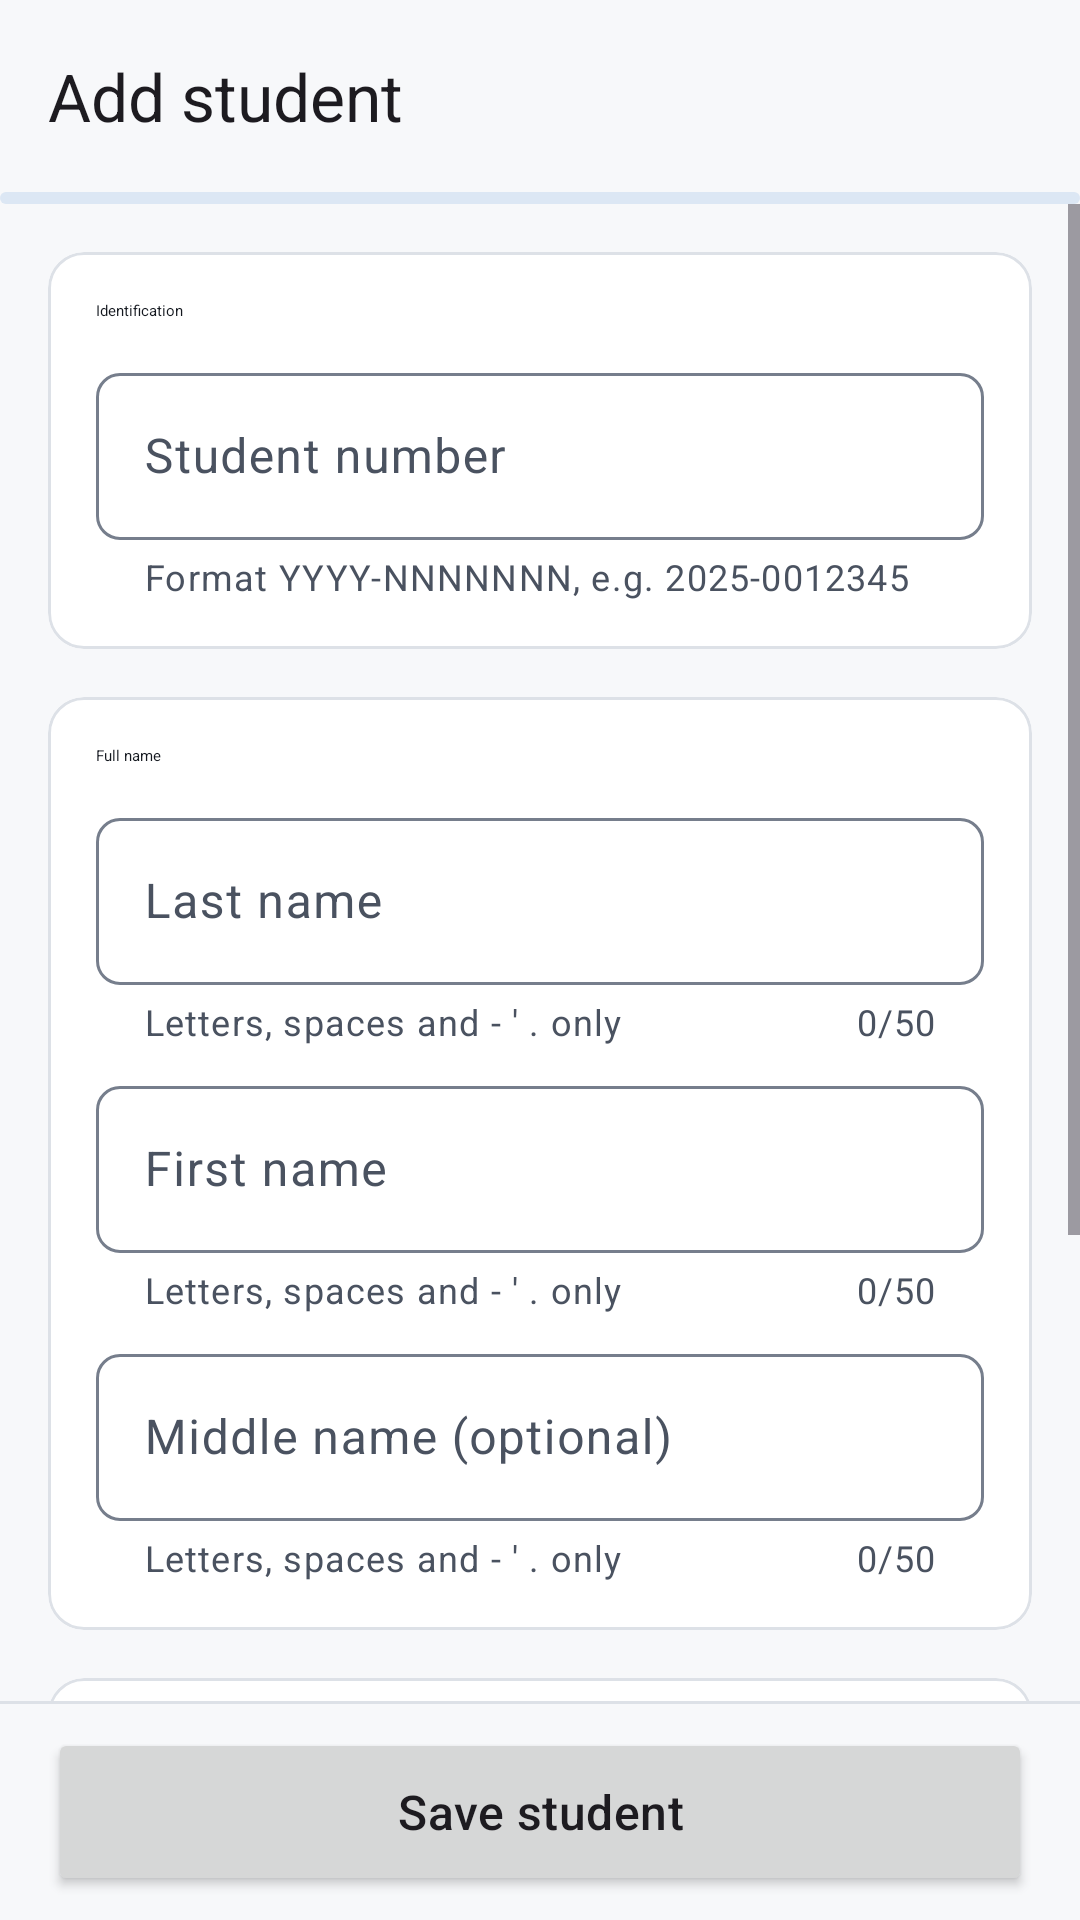

Produce the Android XML layout that renders to this screen, including the resource entries it uses.
<!-- AndroidManifest.xml: application theme Theme.MyApplication -->
<!-- res/layout/activity_student_form.xml -->
<?xml version="1.0" encoding="utf-8"?>
<LinearLayout xmlns:android="http://schemas.android.com/apk/res/android"
    xmlns:app="http://schemas.android.com/apk/res-auto"
    xmlns:tools="http://schemas.android.com/tools"
    android:id="@+id/main"
    android:layout_width="match_parent"
    android:layout_height="match_parent"
    android:background="?attr/colorSurface"
    android:orientation="vertical"
    tools:context=".StudentFormActivity">

    <com.google.android.material.appbar.MaterialToolbar
        android:id="@+id/toolbar"
        android:layout_width="match_parent"
        android:layout_height="wrap_content"
        android:minHeight="?attr/actionBarSize"
        app:navigationContentDescription="Back"
        app:navigationIcon="@drawable/ic_arrow_back"
        app:subtitleTextAppearance="?attr/textAppearanceBodySmall"
        app:title="Add student" />

    <com.google.android.material.progressindicator.LinearProgressIndicator
        android:id="@+id/progress_required"
        android:layout_width="match_parent"
        android:layout_height="wrap_content"
        android:importantForAccessibility="no"
        android:max="4"
        app:trackStopIndicatorSize="0dp" />

    <ScrollView
        android:layout_width="match_parent"
        android:layout_height="0dp"
        android:layout_weight="1">

        <LinearLayout
            android:layout_width="match_parent"
            android:layout_height="wrap_content"
            android:orientation="vertical"
            android:paddingHorizontal="16dp"
            android:paddingBottom="24dp">

            <com.google.android.material.card.MaterialCardView
                style="@style/Widget.App.Card"
                android:layout_width="match_parent"
                android:layout_height="wrap_content"
                android:layout_marginTop="16dp">

                <LinearLayout
                    android:layout_width="match_parent"
                    android:layout_height="wrap_content"
                    android:orientation="vertical"
                    android:padding="16dp">

                    <TextView
                        style="@style/FormSection"
                        android:accessibilityHeading="true"
                        android:text="Identification"
                        tools:targetApi="p" />

                    <com.google.android.material.textfield.TextInputLayout
                        android:id="@+id/field_student_no"
                        style="@style/Widget.Material3.TextInputLayout.OutlinedBox"
                        android:layout_width="match_parent"
                        android:layout_height="wrap_content"
                        android:hint="Student number"
                        app:endIconContentDescription="Valid"
                        app:endIconDrawable="@drawable/ic_check"
                        app:endIconMode="custom"
                        app:endIconTint="@color/success"
                        app:helperText="Format YYYY-NNNNNNN, e.g. 2025-0012345">

                        <com.google.android.material.textfield.TextInputEditText
                            android:id="@+id/edit_student_no"
                            android:layout_width="match_parent"
                            android:layout_height="wrap_content"
                            android:digits="0123456789-"
                            android:imeOptions="actionNext"
                            android:inputType="number" />
                    </com.google.android.material.textfield.TextInputLayout>

                </LinearLayout>
            </com.google.android.material.card.MaterialCardView>

            <com.google.android.material.card.MaterialCardView
                style="@style/Widget.App.Card"
                android:layout_width="match_parent"
                android:layout_height="wrap_content"
                android:layout_marginTop="16dp">

                <LinearLayout
                    android:layout_width="match_parent"
                    android:layout_height="wrap_content"
                    android:orientation="vertical"
                    android:padding="16dp">

                    <TextView
                        style="@style/FormSection"
                        android:accessibilityHeading="true"
                        android:text="Full name"
                        tools:targetApi="p" />

                    <com.google.android.material.textfield.TextInputLayout
                        android:id="@+id/field_last_name"
                        style="@style/Widget.Material3.TextInputLayout.OutlinedBox"
                        android:layout_width="match_parent"
                        android:layout_height="wrap_content"
                        android:hint="Last name"
                        app:counterEnabled="true"
                        app:counterMaxLength="50"
                        app:endIconContentDescription="Valid"
                        app:endIconDrawable="@drawable/ic_check"
                        app:endIconMode="custom"
                        app:endIconTint="@color/success"
                        app:helperText="Letters, spaces and - ' . only">

                        <com.google.android.material.textfield.TextInputEditText
                            android:id="@+id/edit_last_name"
                            android:layout_width="match_parent"
                            android:layout_height="wrap_content"
                            android:imeOptions="actionNext"
                            android:inputType="textPersonName|textCapWords" />
                    </com.google.android.material.textfield.TextInputLayout>

                    <com.google.android.material.textfield.TextInputLayout
                        android:id="@+id/field_first_name"
                        style="@style/Widget.Material3.TextInputLayout.OutlinedBox"
                        android:layout_width="match_parent"
                        android:layout_height="wrap_content"
                        android:layout_marginTop="8dp"
                        android:hint="First name"
                        app:counterEnabled="true"
                        app:counterMaxLength="50"
                        app:endIconContentDescription="Valid"
                        app:endIconDrawable="@drawable/ic_check"
                        app:endIconMode="custom"
                        app:endIconTint="@color/success"
                        app:helperText="Letters, spaces and - ' . only">

                        <com.google.android.material.textfield.TextInputEditText
                            android:id="@+id/edit_first_name"
                            android:layout_width="match_parent"
                            android:layout_height="wrap_content"
                            android:imeOptions="actionNext"
                            android:inputType="textPersonName|textCapWords" />
                    </com.google.android.material.textfield.TextInputLayout>

                    <com.google.android.material.textfield.TextInputLayout
                        android:id="@+id/field_middle_name"
                        style="@style/Widget.Material3.TextInputLayout.OutlinedBox"
                        android:layout_width="match_parent"
                        android:layout_height="wrap_content"
                        android:layout_marginTop="8dp"
                        android:hint="Middle name (optional)"
                        app:counterEnabled="true"
                        app:counterMaxLength="50"
                        app:helperText="Letters, spaces and - ' . only">

                        <com.google.android.material.textfield.TextInputEditText
                            android:id="@+id/edit_middle_name"
                            android:layout_width="match_parent"
                            android:layout_height="wrap_content"
                            android:imeOptions="actionNext"
                            android:inputType="textPersonName|textCapWords" />
                    </com.google.android.material.textfield.TextInputLayout>

                </LinearLayout>
            </com.google.android.material.card.MaterialCardView>

            <com.google.android.material.card.MaterialCardView
                style="@style/Widget.App.Card"
                android:layout_width="match_parent"
                android:layout_height="wrap_content"
                android:layout_marginTop="16dp">

                <LinearLayout
                    android:layout_width="match_parent"
                    android:layout_height="wrap_content"
                    android:orientation="vertical"
                    android:padding="16dp">

                    <TextView
                        style="@style/FormSection"
                        android:accessibilityHeading="true"
                        android:text="Academic info"
                        tools:targetApi="p" />

                    <com.google.android.material.textfield.TextInputLayout
                        android:id="@+id/field_year_level"
                        style="@style/Widget.Material3.TextInputLayout.OutlinedBox.ExposedDropdownMenu"
                        android:layout_width="match_parent"
                        android:layout_height="wrap_content"
                        android:hint="Year level">

                        <com.google.android.material.textfield.MaterialAutoCompleteTextView
                            android:id="@+id/edit_year_level"
                            android:layout_width="match_parent"
                            android:layout_height="wrap_content"
                            android:inputType="none"
                            app:simpleItems="@array/year_levels" />
                    </com.google.android.material.textfield.TextInputLayout>

                    <com.google.android.material.textfield.TextInputLayout
                        android:id="@+id/field_specialization"
                        style="@style/Widget.Material3.TextInputLayout.OutlinedBox"
                        android:layout_width="match_parent"
                        android:layout_height="wrap_content"
                        android:layout_marginTop="16dp"
                        android:hint="Specialization (optional)"
                        app:counterEnabled="true"
                        app:counterMaxLength="60"
                        app:helperText="Leave blank if none">

                        <com.google.android.material.textfield.TextInputEditText
                            android:id="@+id/edit_specialization"
                            android:layout_width="match_parent"
                            android:layout_height="wrap_content"
                            android:imeOptions="actionDone"
                            android:inputType="text|textCapWords" />
                    </com.google.android.material.textfield.TextInputLayout>

                </LinearLayout>
            </com.google.android.material.card.MaterialCardView>

        </LinearLayout>
    </ScrollView>

    <com.google.android.material.divider.MaterialDivider
        android:layout_width="match_parent"
        android:layout_height="wrap_content" />

    <Button
        android:id="@+id/btn_save"
        android:layout_width="match_parent"
        android:layout_height="wrap_content"
        android:layout_marginHorizontal="16dp"
        android:layout_marginVertical="8dp"
        android:minHeight="56dp"
        android:text="Save student"
        android:textAppearance="?attr/textAppearanceTitleMedium"
        app:icon="@drawable/ic_check"
        app:iconGravity="textStart" />
</LinearLayout>
<!-- resources referenced by this layout -->
<resources>
  <string-array name="year_levels">
          <item>1st Year</item>
          <item>2nd Year</item>
          <item>3rd Year</item>
          <item>4th Year</item>
          <item>5th Year</item>
      </string-array>
  <color name="success">#0F5132</color>
  <style name="FormSection">
          <item name="android:layout_width">match_parent</item>
          <item name="android:layout_height">wrap_content</item>
          <item name="android:layout_marginBottom">12dp</item>
          <item name="android:textAppearance">?attr/textAppearanceTitleMediumEmphasized</item>
          <item name="android:textColor">?attr/colorOnSurface</item>
      </style>
  <style name="Widget.App.Card" parent="Widget.Material3.CardView.Outlined">
          <item name="cardBackgroundColor">@color/card_surface</item>
          <item name="strokeColor">?attr/colorOutlineVariant</item>
          <item name="strokeWidth">1dp</item>
      </style>
  <style name="Theme.MyApplication" parent="Base.Theme.MyApplication" />
  <color name="card_surface">#FFFFFF</color>
  <color name="md_primary">#1F4B7A</color>
  <color name="md_on_primary">#FFFFFF</color>
  <color name="md_primary_container">#DCE7F4</color>
  <color name="md_on_primary_container">#0B2A4A</color>
  <color name="md_secondary">#4A5260</color>
  <color name="md_on_secondary">#FFFFFF</color>
  <color name="md_secondary_container">#DCE7F4</color>
  <color name="md_on_secondary_container">#0B2A4A</color>
  <color name="md_tertiary">#0F5132</color>
  <color name="md_on_tertiary">#FFFFFF</color>
  <color name="md_tertiary_container">#D8EFE2</color>
  <color name="md_on_tertiary_container">#0F5132</color>
  <color name="md_error">#8C1D18</color>
  <color name="md_on_error">#FFFFFF</color>
  <color name="md_error_container">#F9DEDC</color>
  <color name="md_on_error_container">#8C1D18</color>
  <color name="md_surface">#F7F8FA</color>
  <color name="md_on_surface">#14181F</color>
  <color name="md_on_surface_variant">#4A5260</color>
  <color name="md_surface_container_lowest">#FFFFFF</color>
  <color name="md_surface_container_low">#FFFFFF</color>
  <color name="md_surface_container">#FFFFFF</color>
  <color name="md_surface_container_high">#FFFFFF</color>
  <color name="md_surface_container_highest">#E8EBF0</color>
  <color name="md_outline">#767E8C</color>
  <color name="md_outline_variant">#DDE1E7</color>
  <style name="Shape.App.8" parent="">
          <item name="cornerFamily">rounded</item>
          <item name="cornerSize">8dp</item>
      </style>
  <style name="Shape.App.12" parent="">
          <item name="cornerFamily">rounded</item>
          <item name="cornerSize">12dp</item>
      </style>
  <style name="Shape.App.16" parent="">
          <item name="cornerFamily">rounded</item>
          <item name="cornerSize">16dp</item>
      </style>
  <style name="Widget.App.Button" parent="Widget.Material3.Button">
          <item name="shapeAppearance">@style/Shape.App.8</item>
      </style>
</resources>
